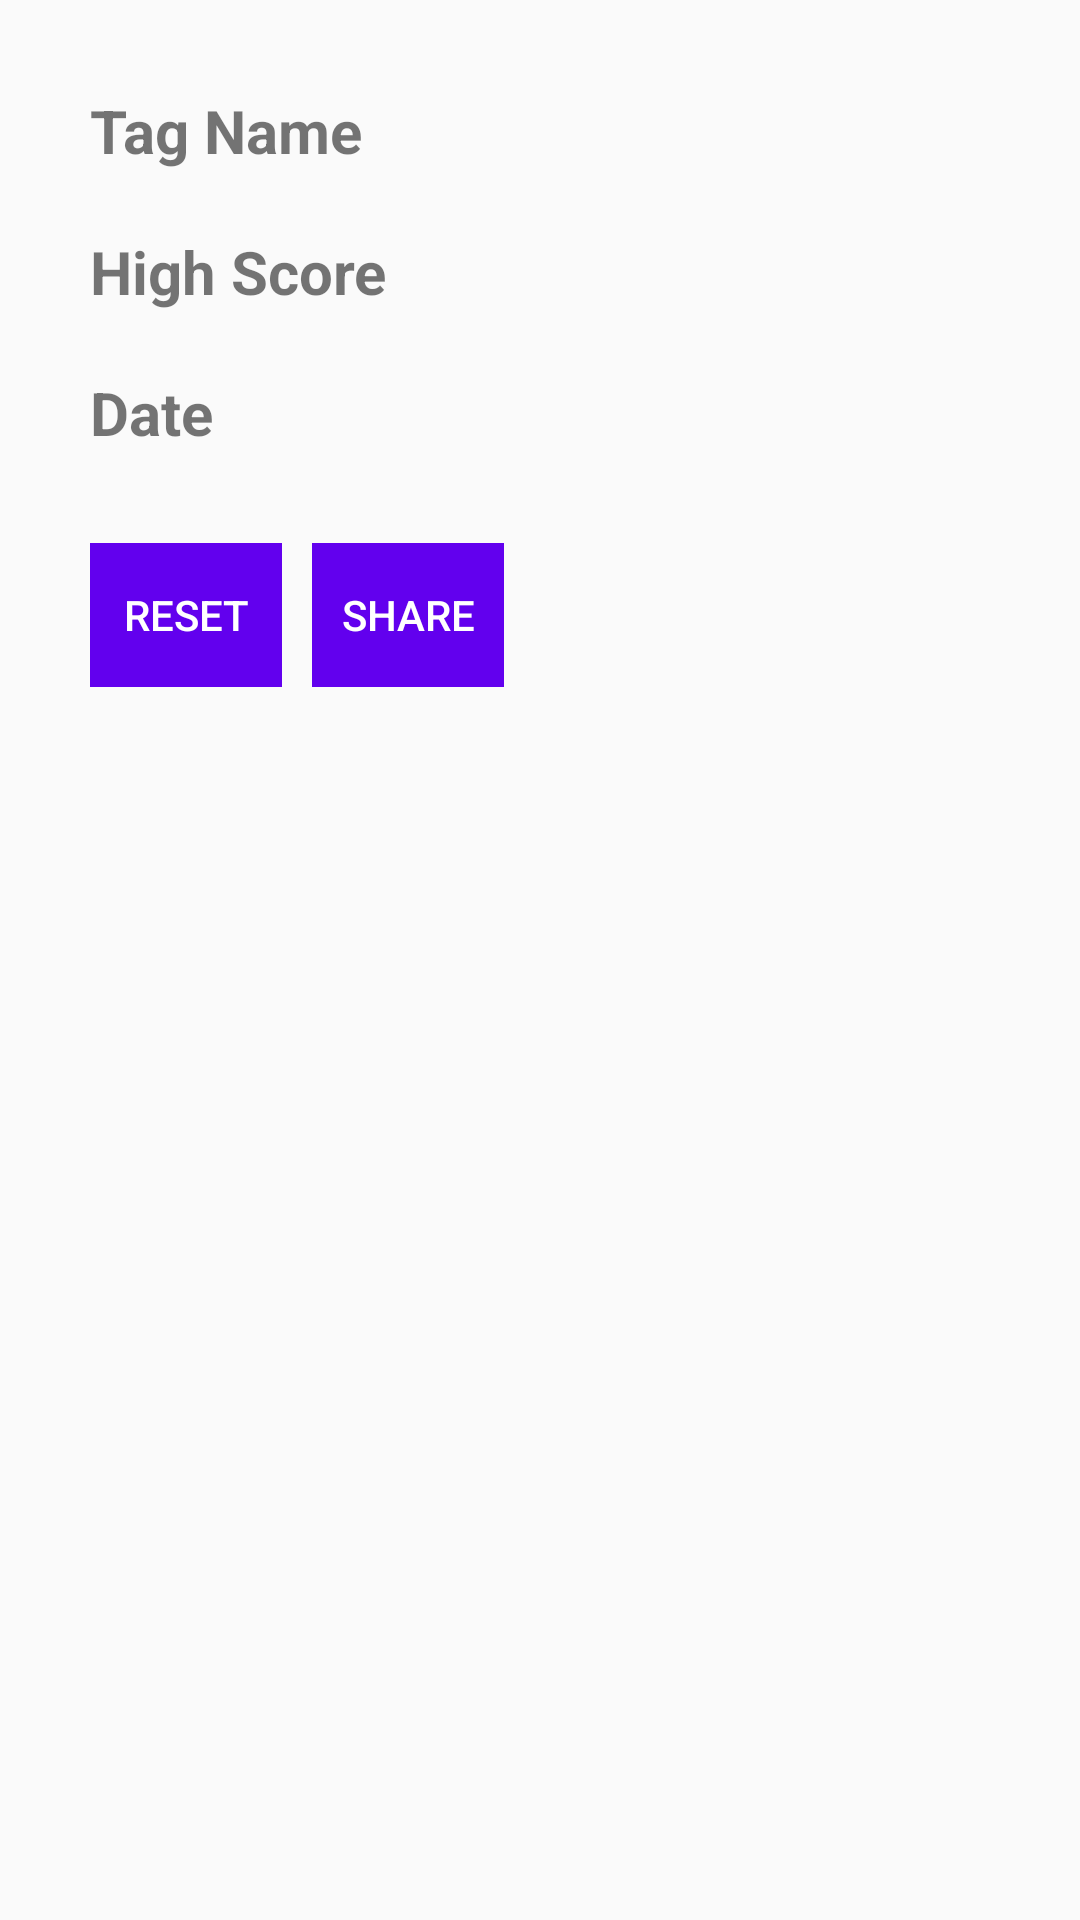

Layout XML and referenced resources for this Android screen:
<!-- AndroidManifest.xml: application theme Theme.Mobdevportfolio -->
<!-- res/layout/highscore_list_item.xml -->
<?xml version="1.0" encoding="utf-8"?>
<LinearLayout xmlns:android="http://schemas.android.com/apk/res/android"
    android:layout_width="match_parent"
    android:layout_height="wrap_content"
    android:orientation="vertical"
    android:padding="10dp"
    android:foreground="?attr/selectableItemBackground">

    <LinearLayout
        android:layout_width="match_parent"
        android:layout_height="wrap_content"
        android:orientation="vertical"
        android:padding="10dp">


        <TextView
            android:id="@+id/highScoreTagTextView"
            android:layout_width="wrap_content"
            android:layout_height="wrap_content"
            android:layout_margin="10dp"
            android:text="Tag Name"
            android:textSize="20dp"
            android:textStyle="bold" />

        <TextView
            android:id="@+id/highScoreTextView"
            android:layout_width="wrap_content"
            android:layout_height="wrap_content"
            android:layout_margin="10dp"
            android:text="High Score"
            android:textSize="20dp"
            android:textStyle="bold" />

        <TextView
            android:id="@+id/highScoreDateTextView"
            android:layout_width="wrap_content"
            android:layout_height="wrap_content"
            android:layout_margin="10dp"
            android:text="Date"
            android:textSize="20dp"
            android:textStyle="bold" />


        <LinearLayout
            android:layout_width="match_parent"
            android:layout_height="wrap_content"
            android:orientation="horizontal"
            android:padding="10dp">

            <Button
                android:id="@+id/resetHighScoreButton"
                style="?android:attr/buttonBarButtonStyle"
                android:layout_width="wrap_content"
                android:layout_height="wrap_content"
                android:layout_marginTop="10dp"
                android:background="@color/purple_500"
                android:text="Reset"
                android:textColor="@color/white" />

            <Button
                android:id="@+id/shareHighScoreButton"
                style="?android:attr/buttonBarButtonStyle"
                android:layout_width="wrap_content"
                android:layout_height="wrap_content"
                android:layout_margin="10dp"
                android:background="@color/purple_500"
                android:text="Share"
                android:textColor="@color/white" />
        </LinearLayout>
    </LinearLayout>


</LinearLayout>
<!-- resources referenced by this layout -->
<resources>
  <style name="Theme.Mobdevportfolio" parent="Theme.AppCompat.Light.NoActionBar">
          
          <item name="colorPrimary">@color/purple_500</item>
          <item name="colorPrimaryVariant">@color/purple_700</item>
          <item name="colorOnPrimary">@color/white</item>
          
          <item name="colorSecondary">@color/teal_200</item>
          <item name="colorSecondaryVariant">@color/teal_700</item>
          <item name="colorOnSecondary">@color/black</item>
          
          <item name="android:statusBarColor" tools:targetApi="l">?attr/colorPrimaryVariant</item>
          
          <item name="windowActionBar">false</item>
          <item name="windowNoTitle">true</item>
      </style>
  <!-- not gathered from this repository: default colours our renderer supplied (Android Studio template values) -->
  <color name="purple_500">#FF6200EE</color>
  <color name="purple_700">#FF3700B3</color>
  <color name="teal_200">#FF03DAC5</color>
  <color name="teal_700">#FF018786</color>
  <color name="black">#FF000000</color>
  <color name="white">#FFFFFFFF</color>
</resources>
